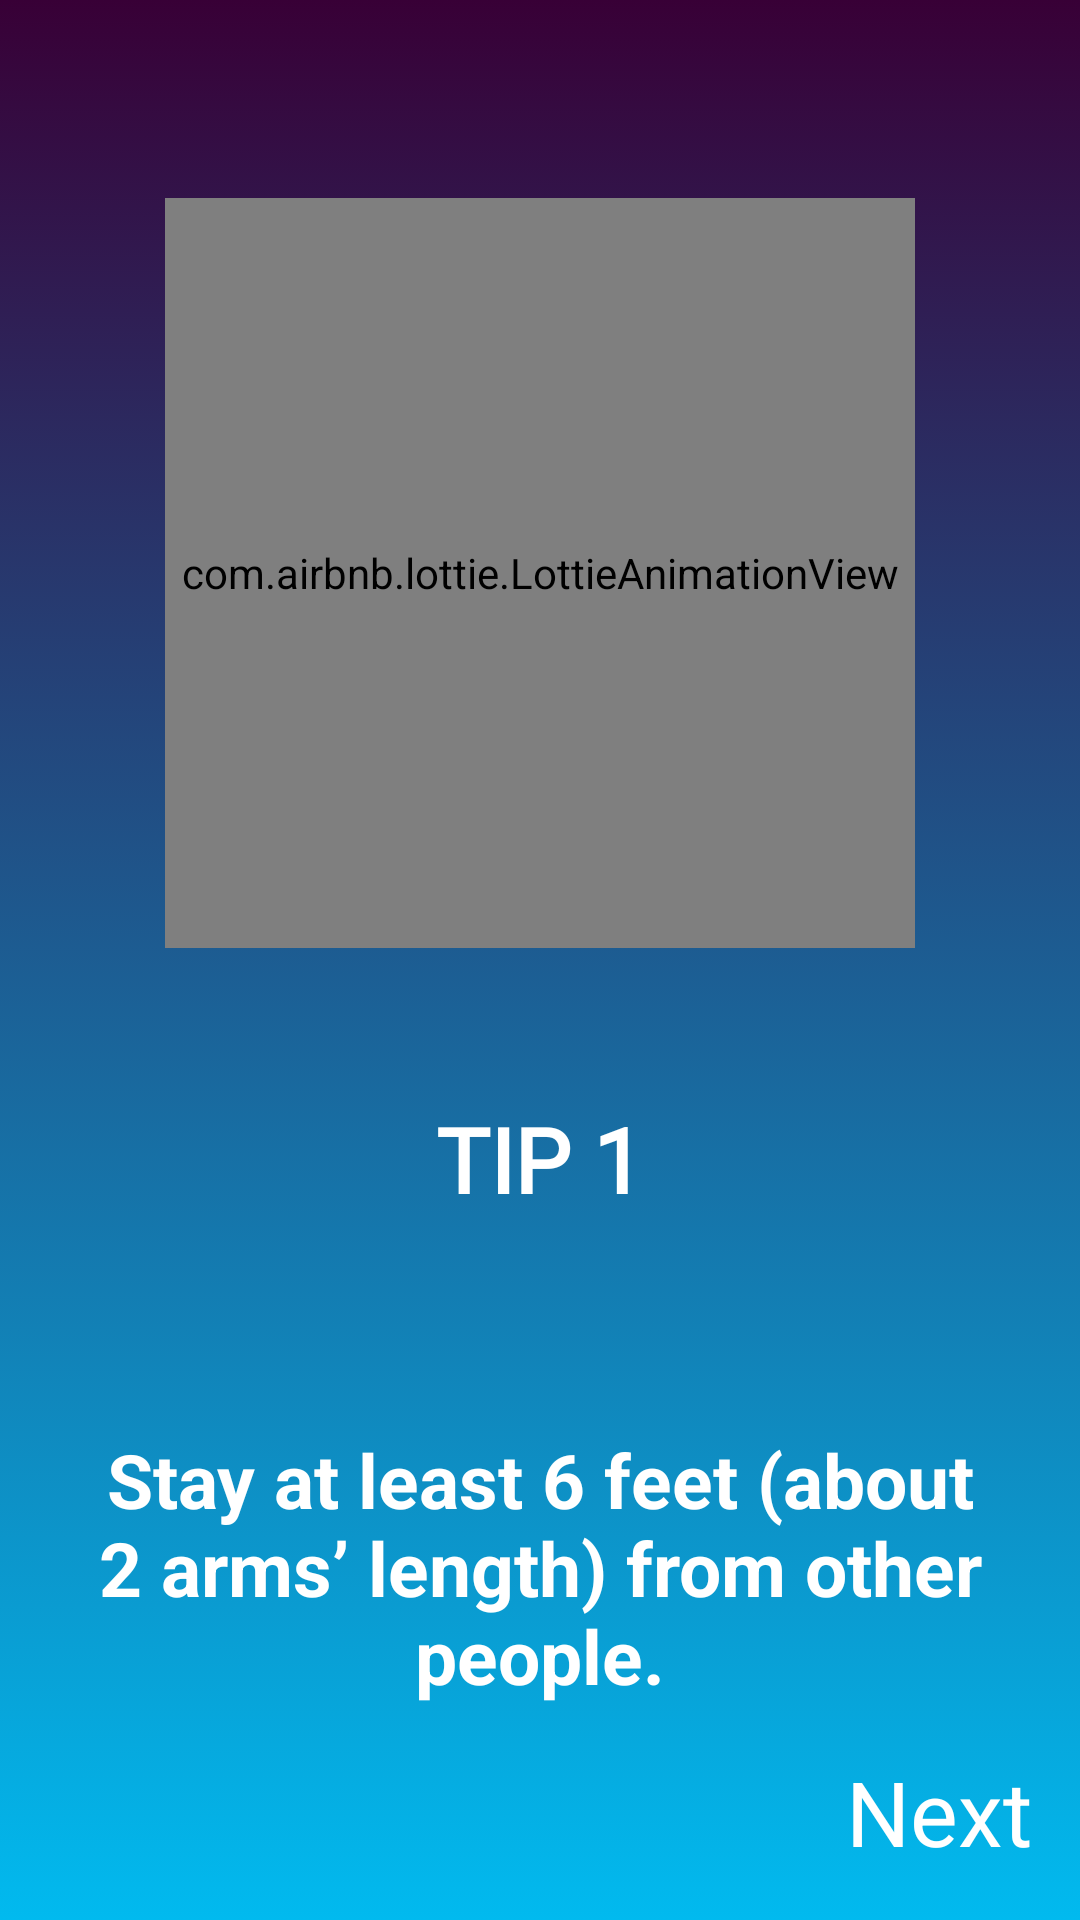

Android layout source for this screen:
<!-- AndroidManifest.xml: application theme AppTheme -->
<!-- res/layout/fragment_first.xml -->
<?xml version="1.0" encoding="utf-8"?>
<LinearLayout xmlns:android="http://schemas.android.com/apk/res/android"
    xmlns:tools="http://schemas.android.com/tools"
    android:layout_width="match_parent"
    android:layout_height="match_parent"
    xmlns:app="http://schemas.android.com/apk/res-auto"
    tools:context=".FirstFragment"
    android:orientation="vertical"
    android:padding="16dp"
    android:background="@drawable/gradient_tip1">

    <com.airbnb.lottie.LottieAnimationView
        android:layout_width="250dp"
        android:layout_height="250dp"
        android:id="@+id/imageView1"
        android:layout_gravity="center"
        android:layout_marginTop="50dp"
        app:lottie_autoPlay="true"
        app:lottie_loop="true"
        app:lottie_fileName="21542-social-distancing-imperial.json"/>

    <TextView
        android:id="@+id/textView1"
        android:layout_width="match_parent"
        android:layout_height="wrap_content"
        android:layout_marginTop="50dp"
        android:fontFamily="@font/holtwood_one_sc"
        android:gravity="center"
        android:text="@string/title1"
        android:textColor="#FFF"
        android:textSize="30sp"
        android:textStyle="bold" />

    <TextView
        android:layout_marginTop="20dp"
        android:paddingTop="50dp"
        android:textStyle="bold"
        android:layout_width="match_parent"
        android:layout_height="wrap_content"
        android:id="@+id/textView2"
        android:text="@string/description1"
        android:textSize="25sp"
        android:textColor="#FFF"
        android:gravity="center"/>
    
    <LinearLayout
        android:layout_width="match_parent"
        android:layout_height="match_parent"
        android:orientation="horizontal">

        <TextView
            android:id="@+id/slideOneNext"
            android:layout_width="wrap_content"
            android:layout_height="wrap_content"
            android:layout_gravity="bottom|end"
            android:text="@string/next"
            android:gravity="bottom|end"
            android:textColor="#FFFFFF"
            android:layout_weight="1"
            android:textSize="30sp"
            android:clickable="true"
            android:focusable="true"/>

    </LinearLayout>



</LinearLayout>
<!-- resources referenced by this layout -->
<resources>
  <!-- drawable gradient_tip1 (drawable) -->
  <?xml version="1.0" encoding="utf-8"?>
  <selector xmlns:android="http://schemas.android.com/apk/res/android">
      <item>
          <shape>
              <gradient
                  android:angle="90"
                  android:startColor="#01BAEF"
                  android:endColor="#380036"
                  android:type="linear"/>
          </shape>
      </item>
  </selector>
  <string name="description1">Stay at least 6 feet (about 2 arms’ length) from other people.</string>
  <string name="next">Next</string>
  <string name="title1">TIP 1</string>
  <style name="AppTheme" parent="Theme.AppCompat.Light.NoActionBar">
          
          <item name="colorPrimary">@color/colorPrimary</item>
          <item name="colorPrimaryDark">@color/colorPrimaryDark</item>
          <item name="colorAccent">@color/colorAccent</item>
      </style>
  <color name="colorPrimary">#6200EE</color>
  <color name="colorPrimaryDark">#3700B3</color>
  <color name="colorAccent">#03DAC5</color>
</resources>
